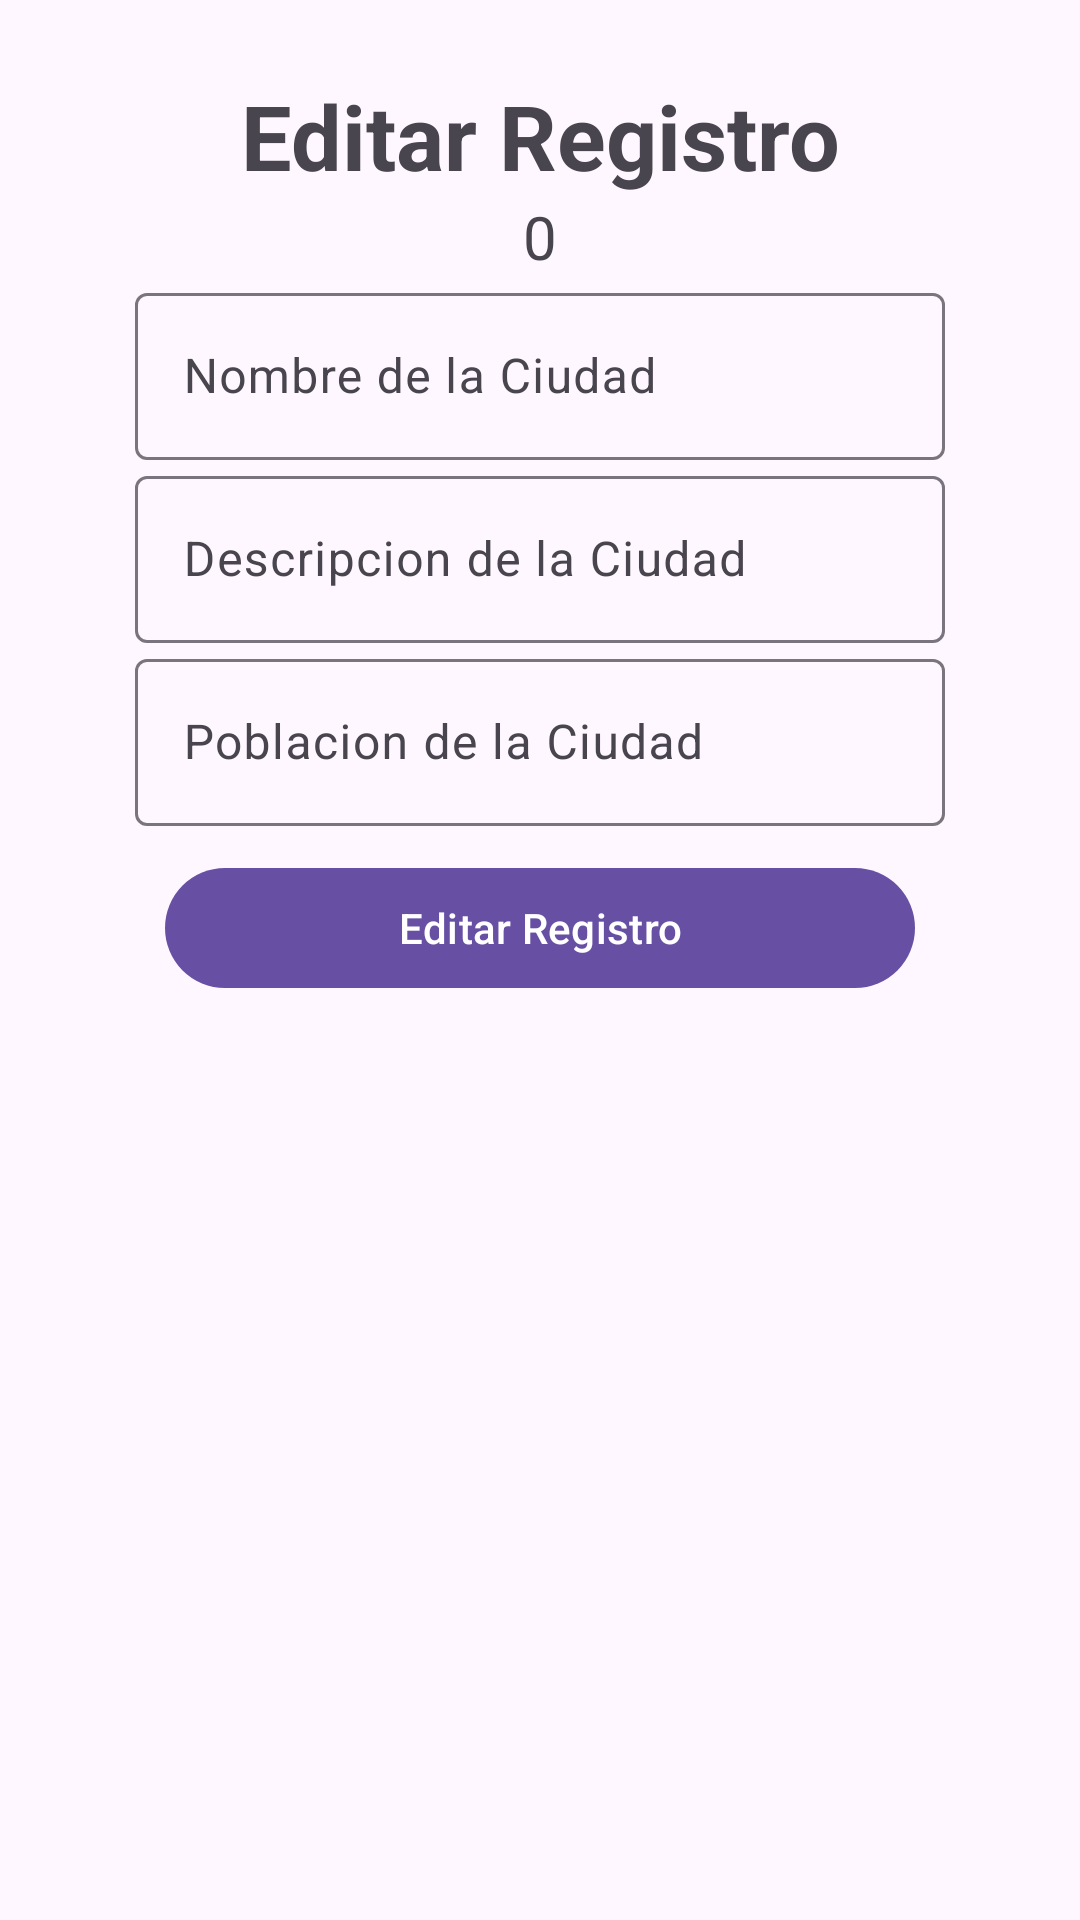

Reconstruct the res/layout file that produces this screen, plus the resources it refers to.
<!-- AndroidManifest.xml: application theme Theme.S7EjercicioBaseDatos -->
<!-- res/layout/fragment_edit_city.xml -->
<?xml version="1.0" encoding="utf-8"?>
<FrameLayout xmlns:android="http://schemas.android.com/apk/res/android"
    xmlns:tools="http://schemas.android.com/tools"
    android:layout_width="match_parent"
    android:layout_height="match_parent"
    tools:context=".editCityFragment">

    <LinearLayout
        android:layout_width="match_parent"
        android:layout_height="match_parent"
        android:id="@+id/llNewCity"
        android:orientation="vertical"
        android:padding="10dp"
        android:layout_margin="15dp"
        >
        <TextView
            android:layout_width="match_parent"
            android:layout_height="wrap_content"
            android:id="@+id/tvNewCity"
            android:text="Editar Registro"
            android:textSize="30sp"
            android:textStyle="bold"
            android:textAlignment="center"/>

        <TextView
            android:layout_width="match_parent"
            android:layout_height="wrap_content"
            android:id="@+id/tvIdCity"
            android:text="0"
            android:textAlignment="center"
            android:textSize="20sp"
            />

        <com.google.android.material.textfield.TextInputLayout
            android:layout_width="match_parent"
            android:layout_height="wrap_content"
            android:id="@+id/tfName"
            android:hint="Nombre de la Ciudad"
            android:layout_marginHorizontal="20dp">
            <com.google.android.material.textfield.TextInputEditText
                android:layout_width="match_parent"
                android:layout_height="wrap_content"/>
        </com.google.android.material.textfield.TextInputLayout>
        <com.google.android.material.textfield.TextInputLayout
            android:layout_width="match_parent"
            android:layout_height="wrap_content"
            android:id="@+id/tfDescription"
            android:hint="Descripcion de la Ciudad"
            android:layout_marginHorizontal="20dp">
            <com.google.android.material.textfield.TextInputEditText
                android:layout_width="match_parent"
                android:layout_height="wrap_content"/>
        </com.google.android.material.textfield.TextInputLayout>
        <com.google.android.material.textfield.TextInputLayout
            android:layout_width="match_parent"
            android:layout_height="wrap_content"
            android:id="@+id/tfPopulation"
            android:hint="Poblacion de la Ciudad"
            android:layout_marginHorizontal="20dp">
            <com.google.android.material.textfield.TextInputEditText
                android:layout_width="match_parent"
                android:layout_height="wrap_content"/>
        </com.google.android.material.textfield.TextInputLayout>

        <com.google.android.material.button.MaterialButton
            android:layout_width="match_parent"
            android:layout_height="wrap_content"
            android:id="@+id/btnSave"
            android:text="Editar Registro"
            android:layout_marginHorizontal="30dp"
            android:layout_marginVertical="10dp"/>

    </LinearLayout>

</FrameLayout>
<!-- resources referenced by this layout -->
<resources>
  <style name="Theme.S7EjercicioBaseDatos" parent="Base.Theme.S7EjercicioBaseDatos" />
  <style name="Base.Theme.S7EjercicioBaseDatos" parent="Theme.Material3.DayNight.NoActionBar">
          
          
      </style>
</resources>
